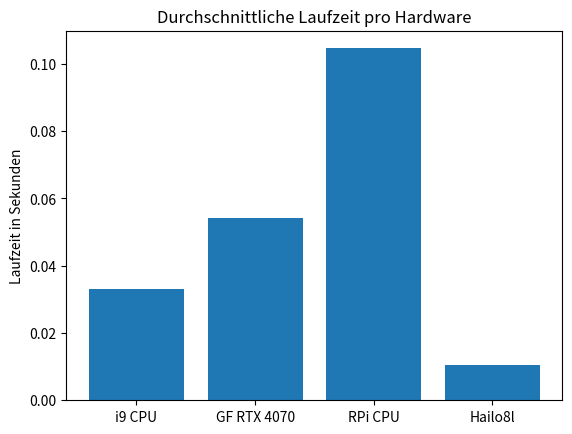

This chart was generated by the following Python code:
from matplotlib import pyplot as plt

device = ["i9 CPU", "GF RTX 4070", "RPi CPU", "Hailo8l"]
avg = [0.0332, 0.0542, 0.1046, 0.0105]

fig, ax = plt.subplots()

ax.bar(device, avg)
ax.set_title('Durchschnittliche Laufzeit pro Hardware')
ax.set_ylabel('Laufzeit in Sekunden')
plt.savefig('Grafik.png')